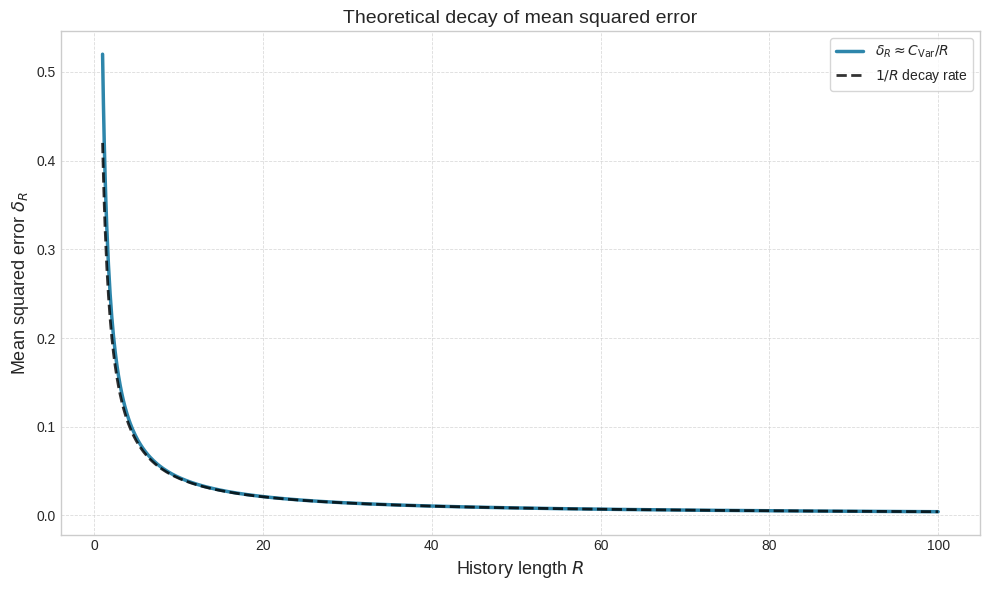

Reproduce this figure in Python.
import numpy as np
import matplotlib.pyplot as plt

plt.style.use("seaborn-v0_8-whitegrid")

p11 = 0.7
p01 = 0.3

pi1 = p01 / (p01 + (1 - p11))
Cvar = p11 * (1 - p11) / pi1


R = np.linspace(1, 100, 1000)

mse_second_order = Cvar / R + 0.1 / R**2
mse_asymptotic = Cvar / R


plt.figure(figsize=(10,6))

plt.plot(R, mse_second_order,
         linewidth=2.5,
         color="#2E86AB",
         label=r"$\delta_R \approx C_{\mathrm{Var}}/R$")

plt.plot(R, mse_asymptotic,
         linestyle="--",
         linewidth=2,
         color="black",
         alpha=0.8,
         label=r"$1/R$ decay rate")

plt.xlabel(r"History length $R$", fontsize=13)
plt.ylabel(r"Mean squared error $\delta_R$", fontsize=13)
plt.title("Theoretical decay of mean squared error", fontsize=14)
plt.grid(True, linestyle="--", linewidth=0.6, alpha=0.7)
plt.legend(frameon=True)
plt.tight_layout()

plt.savefig("mse_decay_plot.png", dpi=300)
plt.show()
